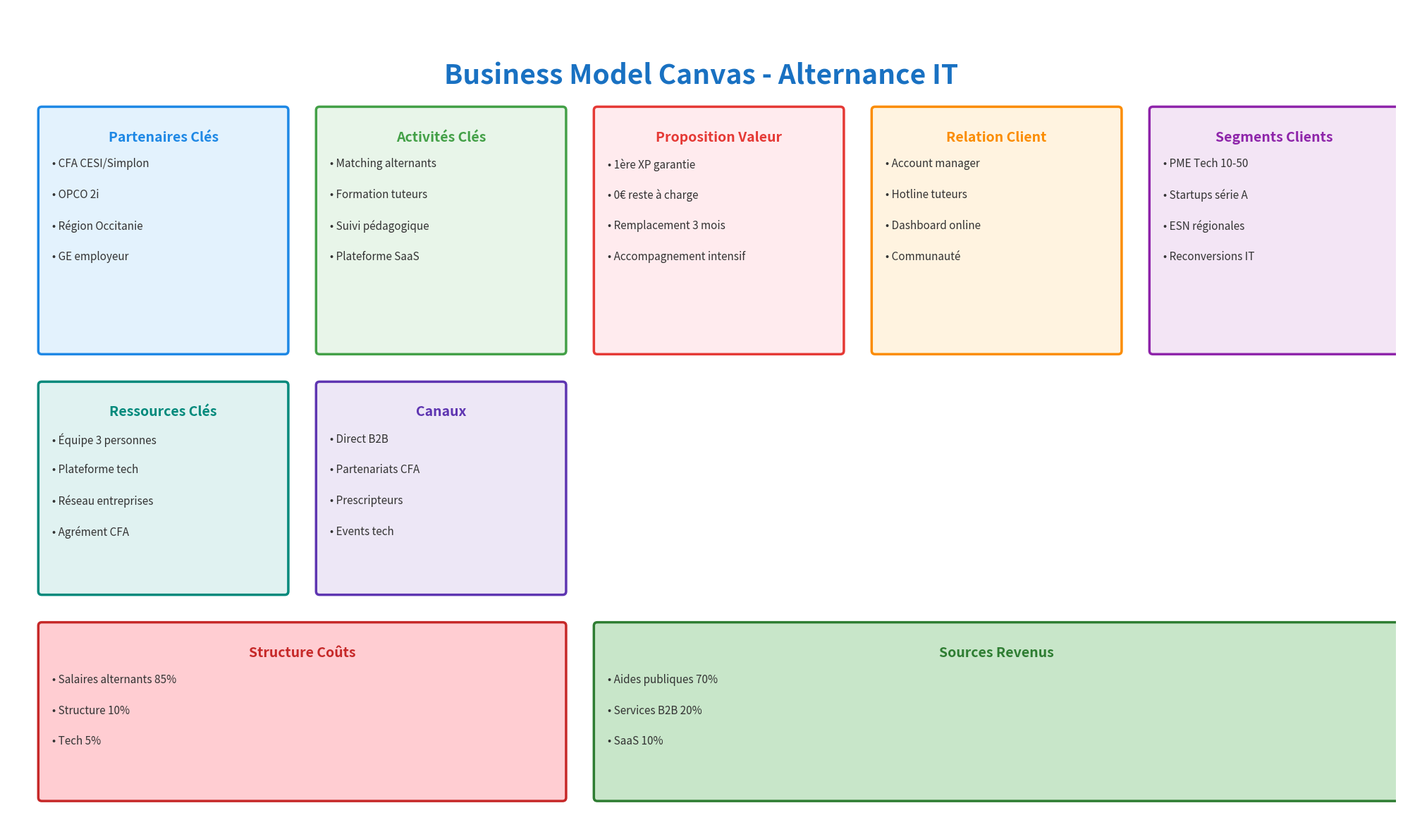

The matplotlib source for this figure:
import matplotlib.pyplot as plt
import matplotlib.patches as patches
from matplotlib.patches import FancyBboxPatch

# Create figure and axis
fig, ax = plt.subplots(1, 1, figsize=(20, 12))
ax.set_xlim(0, 20)
ax.set_ylim(0, 12)
ax.axis('off')

# Title
ax.text(10, 11, 'Business Model Canvas - Alternance IT',
        ha='center', va='center', fontsize=28, fontweight='bold', color='#1971c2')

# Define colors for each section
colors = {
    'partners': '#e3f2fd',
    'activities': '#e8f5e9',
    'value': '#ffebee',
    'relations': '#fff3e0',
    'segments': '#f3e5f5',
    'resources': '#e0f2f1',
    'channels': '#ede7f6',
    'costs': '#ffcdd2',
    'revenue': '#c8e6c9'
}

edge_colors = {
    'partners': '#1e88e5',
    'activities': '#43a047',
    'value': '#e53935',
    'relations': '#fb8c00',
    'segments': '#8e24aa',
    'resources': '#00897b',
    'channels': '#5e35b1',
    'costs': '#c62828',
    'revenue': '#2e7d32'
}

# Row 1 - Top boxes (y: 7-10)
boxes_row1 = [
    {'x': 0.5, 'y': 7, 'w': 3.5, 'h': 3.5, 'color': 'partners', 'title': 'Partenaires Clés',
     'items': ['• CFA CESI/Simplon', '• OPCO 2i', '• Région Occitanie', '• GE employeur']},
    {'x': 4.5, 'y': 7, 'w': 3.5, 'h': 3.5, 'color': 'activities', 'title': 'Activités Clés',
     'items': ['• Matching alternants', '• Formation tuteurs', '• Suivi pédagogique', '• Plateforme SaaS']},
    {'x': 8.5, 'y': 7, 'w': 3.5, 'h': 3.5, 'color': 'value', 'title': 'Proposition Valeur',
     'items': ['• 1ère XP garantie', '• 0€ reste à charge', '• Remplacement 3 mois', '• Accompagnement intensif']},
    {'x': 12.5, 'y': 7, 'w': 3.5, 'h': 3.5, 'color': 'relations', 'title': 'Relation Client',
     'items': ['• Account manager', '• Hotline tuteurs', '• Dashboard online', '• Communauté']},
    {'x': 16.5, 'y': 7, 'w': 3.5, 'h': 3.5, 'color': 'segments', 'title': 'Segments Clients',
     'items': ['• PME Tech 10-50', '• Startups série A', '• ESN régionales', '• Reconversions IT']}
]

# Row 2 - Middle boxes (y: 3.5-6.5)
boxes_row2 = [
    {'x': 0.5, 'y': 3.5, 'w': 3.5, 'h': 3, 'color': 'resources', 'title': 'Ressources Clés',
     'items': ['• Équipe 3 personnes', '• Plateforme tech', '• Réseau entreprises', '• Agrément CFA']},
    {'x': 4.5, 'y': 3.5, 'w': 3.5, 'h': 3, 'color': 'channels', 'title': 'Canaux',
     'items': ['• Direct B2B', '• Partenariats CFA', '• Prescripteurs', '• Events tech']}
]

# Row 3 - Bottom boxes (y: 0.5-3)
boxes_row3 = [
    {'x': 0.5, 'y': 0.5, 'w': 7.5, 'h': 2.5, 'color': 'costs', 'title': 'Structure Coûts',
     'items': ['• Salaires alternants 85%', '• Structure 10%', '• Tech 5%']},
    {'x': 8.5, 'y': 0.5, 'w': 11.5, 'h': 2.5, 'color': 'revenue', 'title': 'Sources Revenus',
     'items': ['• Aides publiques 70%', '• Services B2B 20%', '• SaaS 10%']}
]

def draw_box(box_info):
    rect = FancyBboxPatch(
        (box_info['x'], box_info['y']),
        box_info['w'],
        box_info['h'],
        boxstyle="round,pad=0.05",
        edgecolor=edge_colors[box_info['color']],
        facecolor=colors[box_info['color']],
        linewidth=2.5
    )
    ax.add_patch(rect)

    # Title
    ax.text(box_info['x'] + box_info['w']/2,
            box_info['y'] + box_info['h'] - 0.3,
            box_info['title'],
            ha='center', va='top', fontsize=14, fontweight='bold',
            color=edge_colors[box_info['color']])

    # Items
    y_pos = box_info['y'] + box_info['h'] - 0.7
    for item in box_info['items']:
        ax.text(box_info['x'] + 0.15,
                y_pos,
                item,
                ha='left', va='top', fontsize=11,
                color='#333333')
        y_pos -= 0.45

# Draw all boxes
for box in boxes_row1:
    draw_box(box)

for box in boxes_row2:
    draw_box(box)

for box in boxes_row3:
    draw_box(box)

plt.tight_layout()
plt.savefig('business-model-canvas.png', dpi=150, bbox_inches='tight', facecolor='white')
print("Business Model Canvas image created successfully!")
plt.close()
